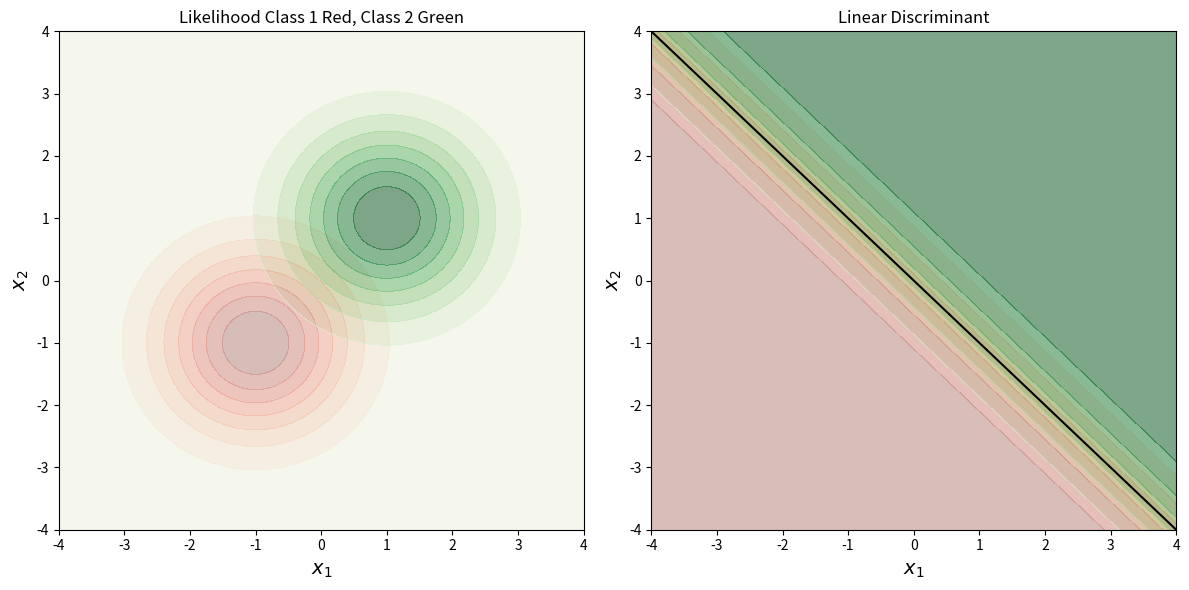

Recreate this plot in Python.
# กำหนดค่า
import numpy as np
import matplotlib.pyplot as plt
from scipy.stats import multivariate_normal
from scipy.stats import norm

# กำหนดค่าพารามิเตอร์ของการแจกแจง
mu_c1 = np.array([-1, -1])
mu_c2 = np.array([1, 1])
Sigma = np.array([[1, 0], [0, 1]])

# กำหนดค่าพารามิเตอร์ของการแจกแจง 2 มิติ
Mu_c1 = -1
Mu_c2 = 1
sigma = 1

# สร้างฟังก์ชัน Linear Discriminant
def linear_discriminant(mu_c1, mu_c2, Sigma):
    Sigma_inv = np.linalg.inv(Sigma)
    w = np.dot(Sigma_inv, mu_c1 - mu_c2)
    b = -0.5 * np.dot(np.dot(mu_c1, Sigma_inv), mu_c1) + 0.5 * np.dot(np.dot(mu_c2, Sigma_inv), mu_c2)
    return w, b
# 2 มิติ
def linear_discriminant_1(mu_c1, mu_c2, sigma):
    W = (Mu_c2 - Mu_c1) / sigma**2
    B = -0.5 * (Mu_c1**2 - Mu_c2**2) / sigma**2
    return W, B

# คำนวณ w และ b
w, b = linear_discriminant(mu_c1, mu_c2, Sigma)
# W, B = linear_discriminant_1(Mu_c1, Mu_c2, sigma)

# สร้างกราฟ
x1_range = np.linspace(-4, 4, 400)
x2_range = np.linspace(-4, 4, 400)
X1, X2 = np.meshgrid(x1_range, x2_range)
pos = np.dstack((X1, X2))
x = np.linspace(-4, 4, 400)

# คำนวณ likelihood
rv_c1 = multivariate_normal(mu_c1, Sigma)
rv_c2 = multivariate_normal(mu_c2, Sigma)
likelihood_c1 = rv_c1.pdf(pos)
likelihood_c2 = rv_c2.pdf(pos)
# likelihood_c1_1 = norm.pdf(x, Mu_c1, sigma)
# likelihood_c2_1 = norm.pdf(x, Mu_c2, sigma)

# คำนวณ posterior โดยสมมติว่า p(c1) = p(c2) = 0.5
posterior_c1 = likelihood_c1 / (likelihood_c1 + likelihood_c2)
posterior_c2 = likelihood_c2 / (likelihood_c1 + likelihood_c2)
# posterior_c1_1 = likelihood_c1_1 / (likelihood_c1_1 + likelihood_c2_1)
# posterior_c2_1 = likelihood_c2_1 / (likelihood_c1_1 + likelihood_c2_1)

# คำนวณขอบตัดสินใจ
decision_boundary = w[0] * X1 + w[1] * X2 + b
# decision_boundary_sample = -B / W

# วาดกราฟ likelihood
plt.figure(figsize=(12, 6))

plt.subplot(1, 2, 1)
plt.contourf(X1, X2, likelihood_c1, cmap='Reds', alpha=0.5)
plt.contourf(X1, X2, likelihood_c2, cmap='Greens', alpha=0.5)
# plt.contour(X1, X2, decision_boundary, levels=[0], colors='black')
plt.title('Likelihood Class 1 Red, Class 2 Green')
plt.xlabel(r'$x_1$', fontsize=14)
plt.ylabel(r'$x_2$', fontsize=14)

# plt.subplot(1, 3, 1)
# plt.plot(x, likelihood_c1_1, 'k-', label='Class $c_1$')
# plt.plot(x, likelihood_c2_1, 'k--', label='Class $c_2$')
# # plt.axvline(decision_boundary_sample, color='black', linestyle='-', linewidth=2, label='Decision Boundary')
# plt.title('Likelihood')
# plt.xlabel('$x$', fontsize=14)
# plt.ylabel('Likelihood', fontsize=14)
# plt.legend()

# plt.subplot(1, 3, 2)
# plt.contourf(X1, X2, likelihood_c2, cmap='Greens')
# plt.contour(X1, X2, decision_boundary, levels=[0], colors='black')
# plt.title('Likelihood Class 2')
# plt.xlabel(r'$x_1$', fontsize=14)
# plt.ylabel(r'$x_2$', fontsize=14)

# # วาดกราฟ posterior
# plt.subplot(1, 3, 2)
# plt.plot(x, posterior_c1_1, 'k-', label='Class $c_1$')
# plt.plot(x, posterior_c2_1, 'k--', label='Class $c_2$')
# # plt.axvline(decision_boundary_sample, color='black', linestyle='-', linewidth=2, label='Decision Boundary')
# plt.title('Posterior Probability')
# plt.xlabel('$x$', fontsize=14)
# plt.ylabel('Posterior Probability', fontsize=14)
# plt.legend()

# วาดกราฟ posterior Linear Discriminant
plt.subplot(1, 2, 2)
plt.contourf(X1, X2, posterior_c1, cmap='Reds', alpha=0.5)
plt.contourf(X1, X2, posterior_c2, cmap='Greens', alpha=0.5)
plt.contour(X1, X2, decision_boundary, levels=[0], colors='black')
plt.title('Linear Discriminant')
plt.xlabel(r'$x_1$', fontsize=14)
plt.ylabel(r'$x_2$', fontsize=14)

plt.tight_layout()
plt.show()
